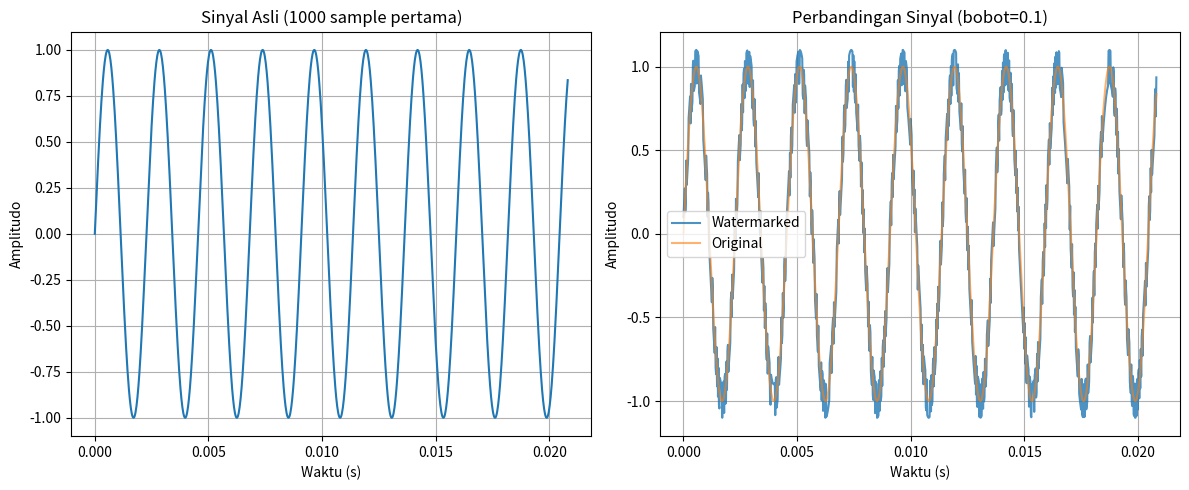

Write the Python code that produced this figure.
import numpy as np
import matplotlib.pyplot as plt
from scipy.io import wavfile

class AudioWatermarking:
    def __init__(self, sample_rate=48000):
        self.sample_rate = sample_rate
        self.seed = 104
        np.random.seed(self.seed)
        print(f"Menggunakan seed: {self.seed} (4 Januari)")
        
    def generate_original_signal(self, frequency=440, duration=3):
        t = np.linspace(0, duration, int(self.sample_rate * duration), False)
        signal = np.sin(2 * np.pi * frequency * t)
        return t, signal
    
    def generate_pn_sequence(self, length):
        np.random.seed(self.seed)
        pn_sequence = 2 * np.random.randint(0, 2, length) - 1
        return pn_sequence.astype(np.float64)
    
    def embed_watermark(self, signal, watermark_bit=1, weight=0.1):
        pn_sequence = self.generate_pn_sequence(len(signal))
        
        if watermark_bit == 0:
            watermark_signal = -pn_sequence
        else:
            watermark_signal = pn_sequence
        
        watermarked_signal = signal + weight * watermark_signal
        return watermarked_signal, watermark_signal
    
    def detect_watermark(self, watermarked_signal, weight=0.1):
        pn_sequence = self.generate_pn_sequence(len(watermarked_signal))
        correlation = np.sum(watermarked_signal * pn_sequence) / len(watermarked_signal)
        threshold = weight * 0.5
        
        if correlation > threshold:
            detected_bit = 1
            confidence = correlation / weight
        elif correlation < -threshold:
            detected_bit = 0
            confidence = abs(correlation) / weight
        else:
            detected_bit = None
            confidence = 0
        
        return detected_bit, correlation, confidence
    
    def analyze_watermarking(self, weight=0.1):
        print("=== SIMULASI AUDIO WATERMARKING DENGAN SPREAD SPECTRUM ===\n")
        
        t, original_signal = self.generate_original_signal()
        print(f"Sinyal asli: Sinusoidal 440 Hz, durasi 3 detik")
        print(f"Sample rate: {self.sample_rate} Hz")
        print(f"Jumlah sample: {len(original_signal)}")
        print(f"Bobot watermarking: {weight}\n")
        
        watermarked_signal, watermark_signal = self.embed_watermark(
            original_signal, watermark_bit=1, weight=weight
        )
        
        detected_bit, correlation, confidence = self.detect_watermark(
            watermarked_signal, weight=weight
        )
        
        print(f"--- Hasil Watermarking ---")
        print(f"Bit yang di-embed: 1")
        print(f"Bit yang terdeteksi: {detected_bit}")
        print(f"Korelasi: {correlation:.6f}")
        print(f"Confidence: {confidence:.4f}")
        
        noise_power = np.mean((watermarked_signal - original_signal) ** 2)
        signal_power = np.mean(original_signal ** 2)
        snr_db = 10 * np.log10(signal_power / noise_power)
        print(f"SNR: {snr_db:.2f} dB\n")
        
        self.plot_results(t, original_signal, watermarked_signal, weight)
        self.save_audio_files(original_signal, watermarked_signal, weight)
        
        return original_signal, watermarked_signal, {
            'weight': weight,
            'detected_bit': detected_bit,
            'correlation': correlation,
            'confidence': confidence,
            'snr_db': snr_db
        }
    
    def plot_results(self, t, original_signal, watermarked_signal, weight):
        fig, axes = plt.subplots(1, 2, figsize=(12, 5))
        
        axes[0].plot(t[:1000], original_signal[:1000])
        axes[0].set_title('Sinyal Asli (1000 sample pertama)')
        axes[0].set_xlabel('Waktu (s)')
        axes[0].set_ylabel('Amplitudo')
        axes[0].grid(True)
        
        axes[1].plot(t[:1000], watermarked_signal[:1000], label='Watermarked', alpha=0.8)
        axes[1].plot(t[:1000], original_signal[:1000], label='Original', alpha=0.6)
        axes[1].set_title(f'Perbandingan Sinyal (bobot={weight})')
        axes[1].set_xlabel('Waktu (s)')
        axes[1].set_ylabel('Amplitudo')
        axes[1].legend()
        axes[1].grid(True)
        
        plt.tight_layout()
        plt.show()
    
    def test_detection_robustness(self, original_signal, weight=0.1):
        print("=== TEST ROBUSTNESS DETEKSI ===\n")
        
        bits_to_test = [0, 1]
        
        for bit in bits_to_test:
            print(f"Testing dengan watermark bit: {bit}")
            
            watermarked_signal, _ = self.embed_watermark(original_signal, bit, weight)
            detected_bit, correlation, confidence = self.detect_watermark(watermarked_signal, weight)
            
            print(f"  Detected bit: {detected_bit}")
            print(f"  Correlation: {correlation:.6f}")
            print(f"  Confidence: {confidence:.4f}")
            print(f"  Status: {'✓ CORRECT' if detected_bit == bit else '✗ INCORRECT'}\n")
    
    def save_audio_files(self, original_signal, watermarked_signal, weight):
        original_normalized = original_signal / np.max(np.abs(original_signal))
        watermarked_normalized = watermarked_signal / np.max(np.abs(watermarked_signal))
        
        wavfile.write('original_signal.wav', self.sample_rate, 
                     (original_normalized * 32767).astype(np.int16))
        
        filename = f'watermarked_signal_weight_{weight}.wav'
        wavfile.write(filename, self.sample_rate, 
                     (watermarked_normalized * 32767).astype(np.int16))
        
        print("=== FILE AUDIO TERSIMPAN ===")
        print("- original_signal.wav")
        print(f"- {filename}")
        print("File dapat diputar menggunakan media player\n")

def main(weight=0.1):
    watermarker = AudioWatermarking()
    
    original_signal, watermarked_signal, result = watermarker.analyze_watermarking(weight)
    
    watermarker.test_detection_robustness(original_signal, weight)
    
    print("=== PENJELASAN HASIL ===")
    print("(a) Grafik menunjukkan sinyal sebelum dan sesudah watermarking")
    print("(b) File audio disimpan untuk perbandingan")
    print("(c) Analisis hasil:")
    print(f"   - Bobot: {result['weight']}")
    print(f"   - SNR: {result['snr_db']:.2f} dB")
    print(f"   - Confidence: {result['confidence']:.4f}")
    print(f"   - Deteksi: {'Berhasil' if result['detected_bit'] == 1 else 'Gagal'}")
if __name__ == "__main__":
    main(weight=0.1)